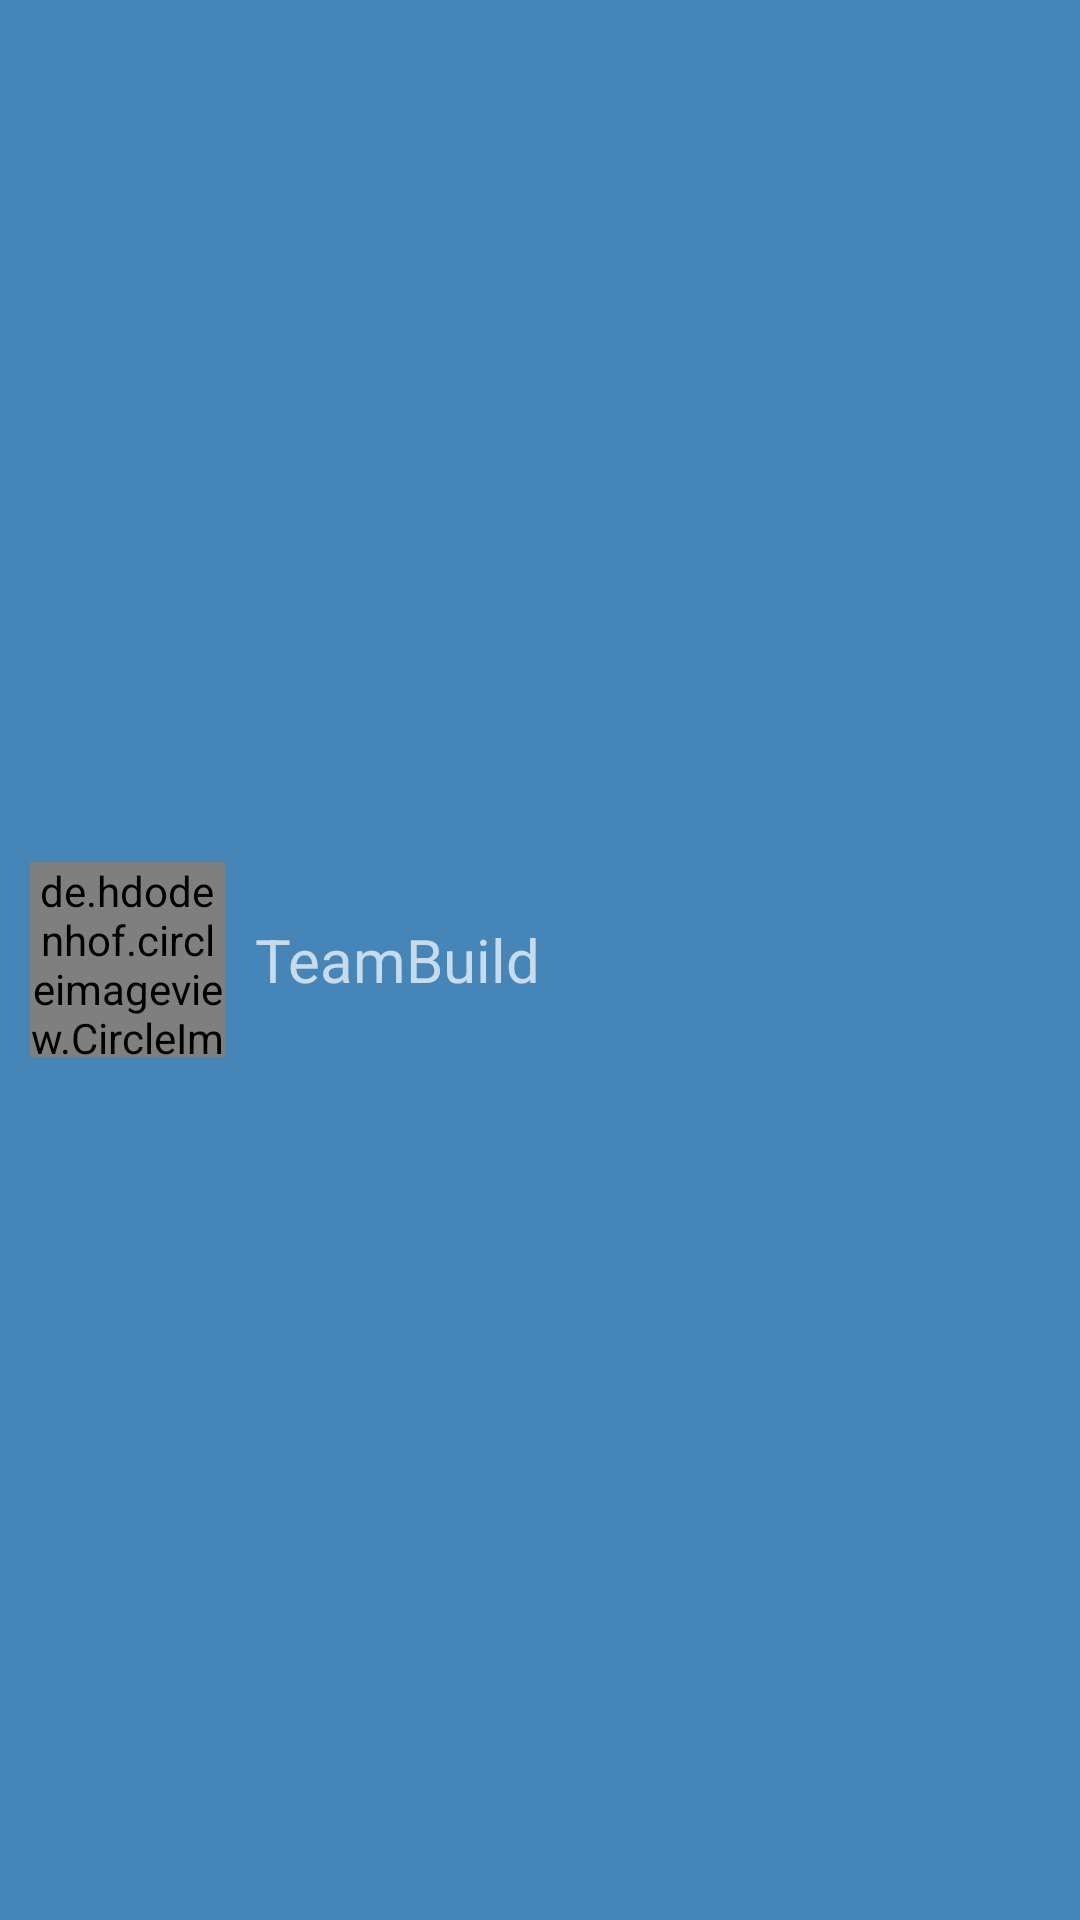

Android layout source for this screen:
<!-- AndroidManifest.xml: application theme Theme.TeamBuild -->
<!-- res/layout/nav_header.xml -->
<?xml version="1.0" encoding="utf-8"?>

<androidx.constraintlayout.widget.ConstraintLayout
    xmlns:android="http://schemas.android.com/apk/res/android"
    xmlns:app="http://schemas.android.com/apk/res-auto"
    xmlns:tools="http://schemas.android.com/tools"
    android:layout_width="match_parent"
    android:layout_height="wrap_content"
    android:fitsSystemWindows="true"
    android:background="#4585B8">

    <LinearLayout
        android:layout_width="match_parent"
        android:layout_height="match_parent"
        android:orientation="horizontal">

        <de.hdodenhof.circleimageview.CircleImageView
            android:layout_width="65dp"
            android:layout_height="65dp"
            android:src="@drawable/logo_rec"
            android:layout_margin="10dp"
            android:layout_gravity="center"/>

        <TextView
            android:id="@+id/header_title"
            android:layout_width="match_parent"
            android:layout_height="match_parent"
            android:layout_marginTop="15dp"
            android:layout_marginBottom="15dp"
            android:gravity="center_vertical"
            android:text="@string/app_name"
            android:textSize="20sp"
            android:textAppearance="@style/Base.TextAppearance.AppCompat.Medium.Inverse" />

    </LinearLayout>

</androidx.constraintlayout.widget.ConstraintLayout>
<!-- resources referenced by this layout -->
<resources>
  <!-- drawable logo_rec: png bitmap (drawable, 68703 bytes) -->
  <string name="app_name">TeamBuild</string>
  <style name="Theme.TeamBuild" parent="Theme.MaterialComponents.DayNight.DarkActionBar">
          
          <item name="colorPrimary">@color/purple_500</item>
          <item name="colorPrimaryVariant">@color/purple_700</item>
          <item name="colorOnPrimary">@color/white</item>
          
          <item name="colorSecondary">@color/teal_200</item>
          <item name="colorSecondaryVariant">@color/teal_700</item>
          <item name="colorOnSecondary">@color/black</item>
          
          <item name="android:statusBarColor">?attr/colorPrimaryVariant</item>
          
      </style>
  <!-- not gathered from this repository: default colours our renderer supplied (Android Studio template values) -->
  <color name="purple_500">#FF6200EE</color>
  <color name="purple_700">#FF3700B3</color>
  <color name="teal_200">#FF03DAC5</color>
  <color name="teal_700">#FF018786</color>
  <color name="black">#FF000000</color>
  <color name="white">#FFFFFFFF</color>
</resources>
